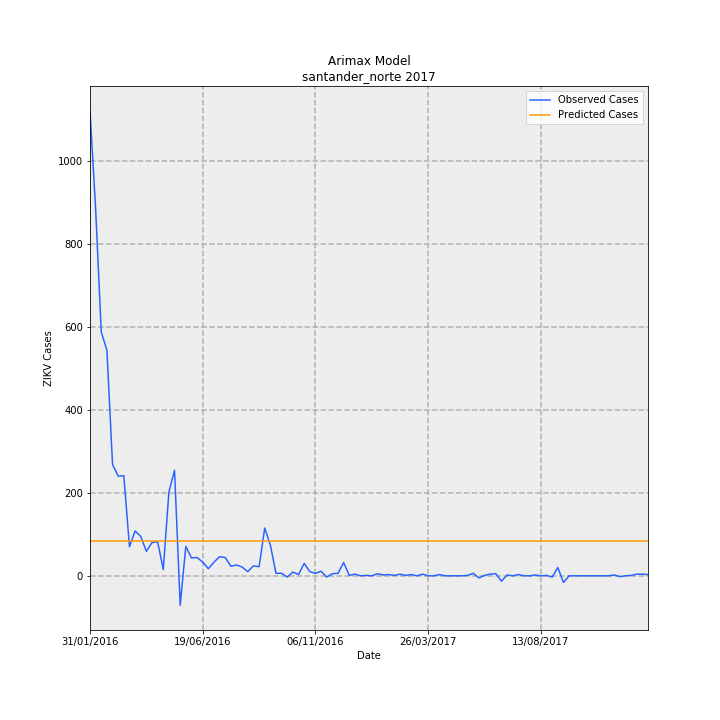

The file beside this chart, header and first rows:
Date, predictions_incidence, observed_incidence, Predicted Cases, Observed Cases, error
31/01/2016, 6.213, 82.54, 84.23, 1119, 1035
07/02/2016, 6.213, 65.13, 84.23, 883.0, 798.8
14/02/2016, 6.213, 43.3, 84.23, 587.0, 502.8
21/02/2016, 6.213, 40.05, 84.23, 543.0, 458.8
28/02/2016, 6.213, 19.77, 84.23, 268.0, 183.8
06/03/2016, 6.213, 17.7, 84.23, 240, 155.8
13/03/2016, 6.213, 17.78, 84.23, 241, 156.8
20/03/2016, 6.213, 5.163, 84.23, 70, -14.23
27/03/2016, 6.213, 7.966, 84.23, 108, 23.77
03/04/2016, 6.213, 7.007, 84.23, 95, 10.77
10/04/2016, 6.213, 4.352, 84.23, 59, -25.23
17/04/2016, 6.213, 5.901, 84.23, 80.0, -4.231
24/04/2016, 6.213, 6.048, 84.23, 82, -2.231
01/05/2016, 6.213, 1.106, 84.23, 15, -69.23
08/05/2016, 6.213, 14.9, 84.23, 202, 117.8
15/05/2016, 6.213, 18.74, 84.23, 254, 169.8
22/05/2016, 6.213, -5.237, 84.23, -71.0, -155.2
29/05/2016, 6.213, 5.237, 84.23, 71.0, -13.23
05/06/2016, 6.213, 3.172, 84.23, 43, -41.23
12/06/2016, 6.213, 3.246, 84.23, 44, -40.23
19/06/2016, 6.213, 2.434, 84.23, 33, -51.23
26/06/2016, 6.213, 1.254, 84.23, 17, -67.23
03/07/2016, 6.213, 2.434, 84.23, 33, -51.23
10/07/2016, 6.213, 3.393, 84.23, 46, -38.23
17/07/2016, 6.213, 3.246, 84.23, 44, -40.23
24/07/2016, 6.213, 1.697, 84.23, 23, -61.23
31/07/2016, 6.213, 1.918, 84.23, 26, -58.23
07/08/2016, 6.213, 1.549, 84.23, 21, -63.23
14/08/2016, 6.213, 0.7376, 84.23, 10.0, -74.23
21/08/2016, 6.213, 1.77, 84.23, 24, -60.23
28/08/2016, 6.213, 1.623, 84.23, 22, -62.23
04/09/2016, 6.213, 8.483, 84.23, 115, 30.77
11/09/2016, 6.213, 5.458, 84.23, 74, -10.23
18/09/2016, 6.213, 0.4426, 84.23, 6, -78.23
25/09/2016, 6.213, 0.4426, 84.23, 6, -78.23
02/10/2016, 6.213, -0.2213, 84.23, -3, -87.23
09/10/2016, 6.213, 0.6639, 84.23, 9, -75.23
16/10/2016, 6.213, 0.2213, 84.23, 3, -81.23
23/10/2016, 6.213, 2.213, 84.23, 30, -54.23
30/10/2016, 6.213, 0.7376, 84.23, 10.0, -74.23
06/11/2016, 6.213, 0.4426, 84.23, 6, -78.23
13/11/2016, 6.213, 0.8114, 84.23, 11, -73.23
20/11/2016, 6.213, -0.2213, 84.23, -3, -87.23
27/11/2016, 6.213, 0.3688, 84.23, 5.0, -79.23
04/12/2016, 6.213, 0.4426, 84.23, 6, -78.23
11/12/2016, 6.213, 2.36, 84.23, 32, -52.23
18/12/2016, 6.213, 0.07376, 84.23, 1, -83.23
25/12/2016, 6.213, 0.295, 84.23, 4, -80.23
01/01/2017, 6.213, 0.0, 84.23, 0.0, -84.23
08/01/2017, 6.213, 0.07376, 84.23, 1, -83.23
15/01/2017, 6.213, 0.0, 84.23, 0.0, -84.23
22/01/2017, 6.213, 0.3688, 84.23, 5.0, -79.23
29/01/2017, 6.213, 0.1475, 84.23, 2, -82.23
05/02/2017, 6.213, 0.2213, 84.23, 3, -81.23
12/02/2017, 6.213, 0.07376, 84.23, 1, -83.23
19/02/2017, 6.213, 0.295, 84.23, 4, -80.23
26/02/2017, 6.213, 0.07376, 84.23, 1, -83.23
05/03/2017, 6.213, 0.2213, 84.23, 3, -81.23
12/03/2017, 6.213, 0.0, 84.23, 0.0, -84.23
19/03/2017, 6.213, 0.295, 84.23, 4, -80.23
... 40 more rows
